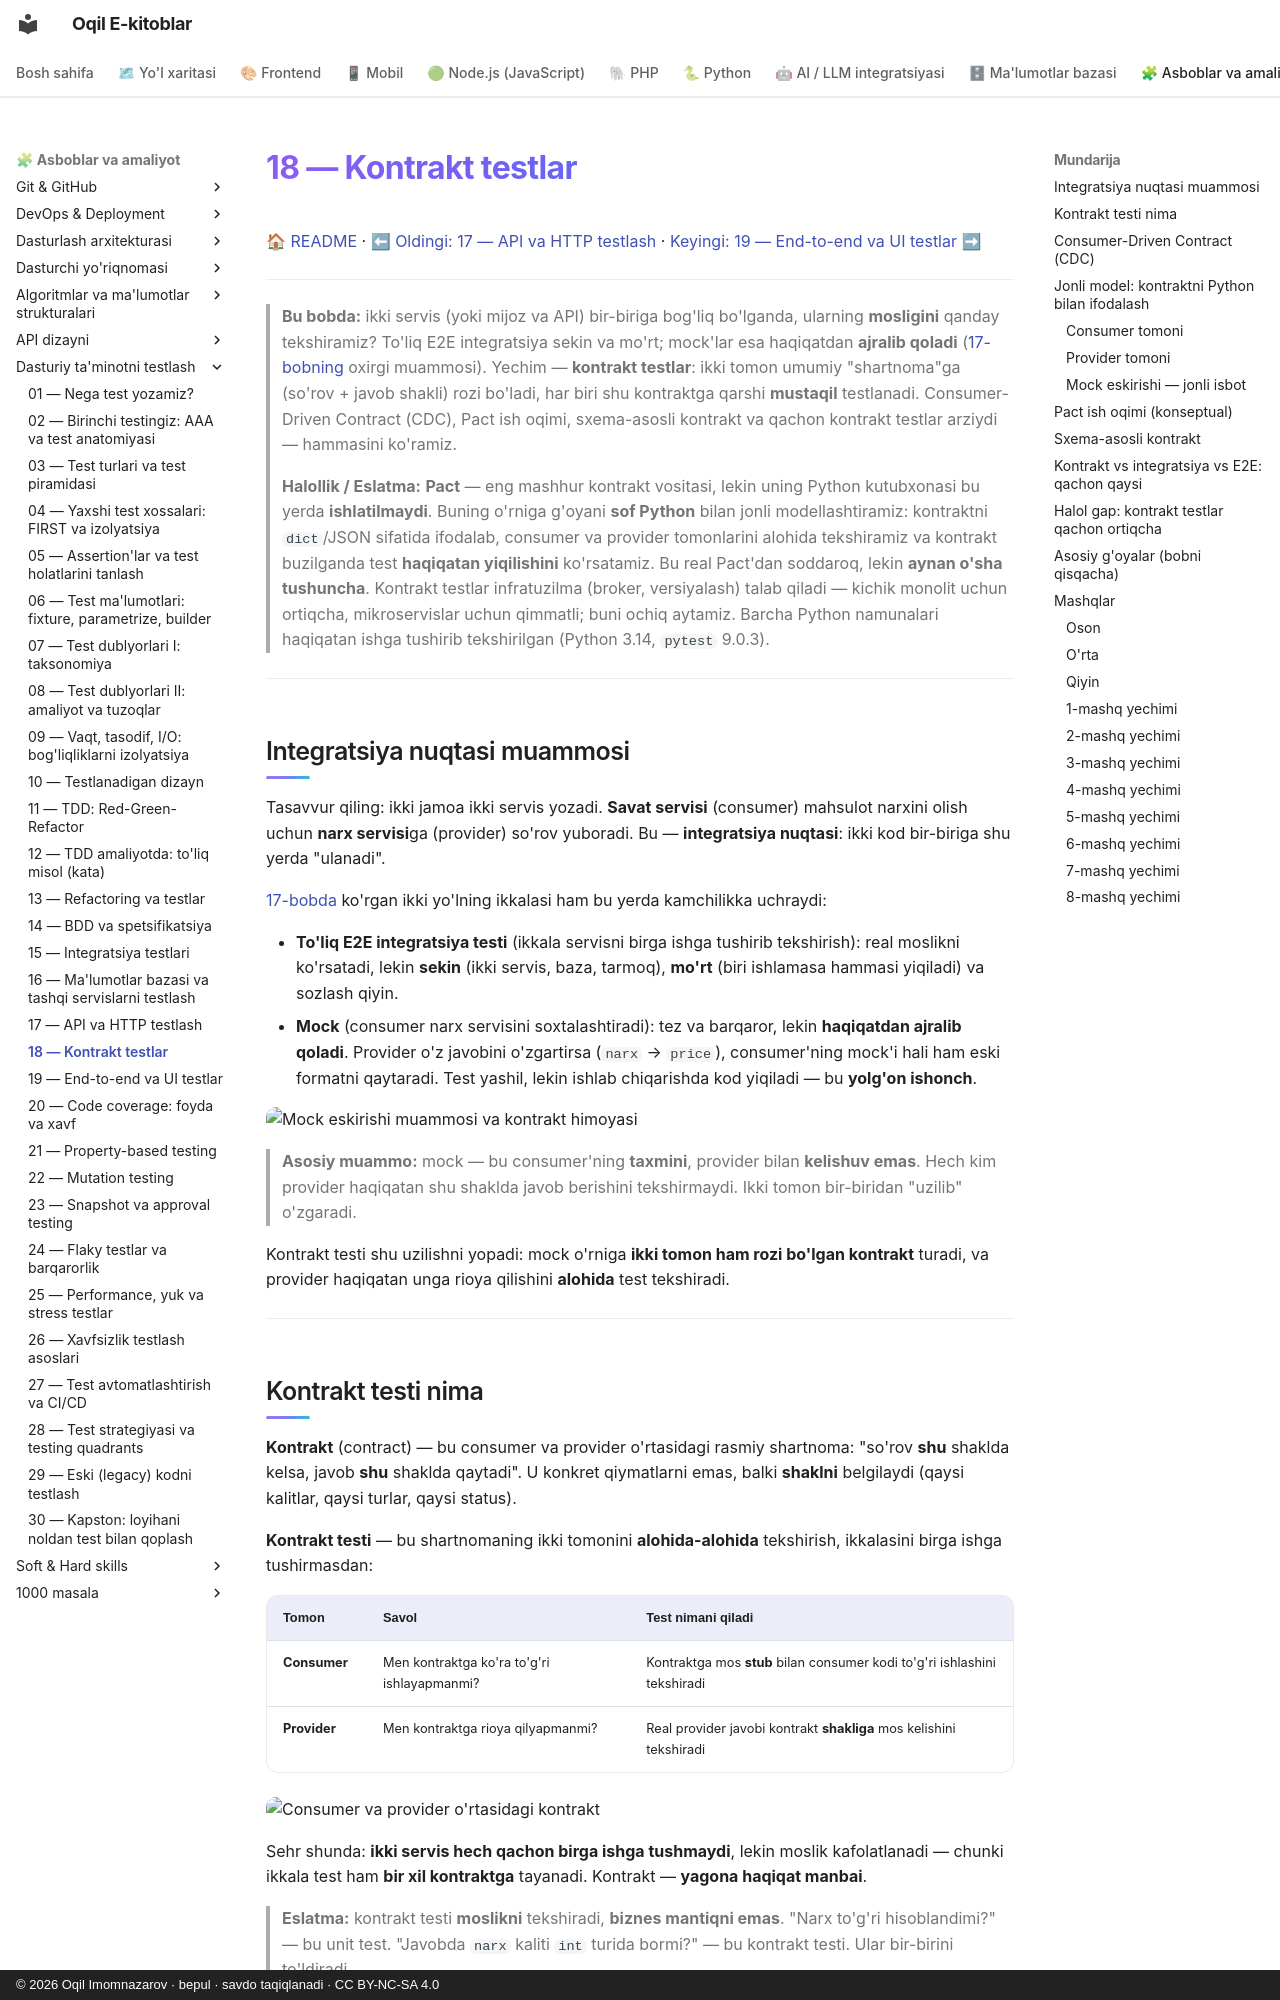

repository: iOqil/e-book · page: testing/18-kontrakt-testlar/index.html · generator: mkdocs · copyright: © 2026 Oqil Imomnazarov · bepul · savdo taqiqlanadi · CC BY-NC-SA 4.0

# 18 — Kontrakt testlar

[🏠 README](./README.md) · [⬅ Oldingi: 17 — API va HTTP testlash](./17-api-http-testlash.md) · [Keyingi: 19 — End-to-end va UI testlar ➡](./19-e2e-ui-testlar.md)

---

> **Bu bobda:** ikki servis (yoki mijoz va API) bir-biriga bog'liq bo'lganda, ularning **mosligini** qanday tekshiramiz? To'liq E2E integratsiya sekin va mo'rt; mock'lar esa haqiqatdan **ajralib qoladi** ([17-bobning](./17-api-http-testlash.md) oxirgi muammosi). Yechim — **kontrakt testlar**: ikki tomon umumiy "shartnoma"ga (so'rov + javob shakli) rozi bo'ladi, har biri shu kontraktga qarshi **mustaqil** testlanadi. Consumer-Driven Contract (CDC), Pact ish oqimi, sxema-asosli kontrakt va qachon kontrakt testlar arziydi — hammasini ko'ramiz.
>
> **Halollik / Eslatma:** **Pact** — eng mashhur kontrakt vositasi, lekin uning Python kutubxonasi bu yerda **ishlatilmaydi**. Buning o'rniga g'oyani **sof Python** bilan jonli modellashtiramiz: kontraktni `dict`/JSON sifatida ifodalab, consumer va provider tomonlarini alohida tekshiramiz va kontrakt buzilganda test **haqiqatan yiqilishini** ko'rsatamiz. Bu real Pact'dan soddaroq, lekin **aynan o'sha tushuncha**. Kontrakt testlar infratuzilma (broker, versiyalash) talab qiladi — kichik monolit uchun ortiqcha, mikroservislar uchun qimmatli; buni ochiq aytamiz. Barcha Python namunalari haqiqatan ishga tushirib tekshirilgan (Python 3.14, `pytest` 9.0.3).

---

## Integratsiya nuqtasi muammosi

Tasavvur qiling: ikki jamoa ikki servis yozadi. **Savat servisi** (consumer) mahsulot narxini olish uchun **narx servisi**ga (provider) so'rov yuboradi. Bu — **integratsiya nuqtasi**: ikki kod bir-biriga shu yerda "ulanadi".

[17-bobda](./17-api-http-testlash.md) ko'rgan ikki yo'lning ikkalasi ham bu yerda kamchilikka uchraydi:

- **To'liq E2E integratsiya testi** (ikkala servisni birga ishga tushirib tekshirish): real moslikni ko'rsatadi, lekin **sekin** (ikki servis, baza, tarmoq), **mo'rt** (biri ishlamasa hammasi yiqiladi) va sozlash qiyin.
- **Mock** (consumer narx servisini soxtalashtiradi): tez va barqaror, lekin **haqiqatdan ajralib qoladi**. Provider o'z javobini o'zgartirsa (`narx` → `price`), consumer'ning mock'i hali ham eski formatni qaytaradi. Test yashil, lekin ishlab chiqarishda kod yiqiladi — bu **yolg'on ishonch**.

![Mock eskirishi muammosi va kontrakt himoyasi](./rasmlar/tst18-mock-eskirishi.svg)

> **Asosiy muammo:** mock — bu consumer'ning **taxmini**, provider bilan **kelishuv emas**. Hech kim provider haqiqatan shu shaklda javob berishini tekshirmaydi. Ikki tomon bir-biridan "uzilib" o'zgaradi.

Kontrakt testi shu uzilishni yopadi: mock o'rniga **ikki tomon ham rozi bo'lgan kontrakt** turadi, va provider haqiqatan unga rioya qilishini **alohida** test tekshiradi.

---
